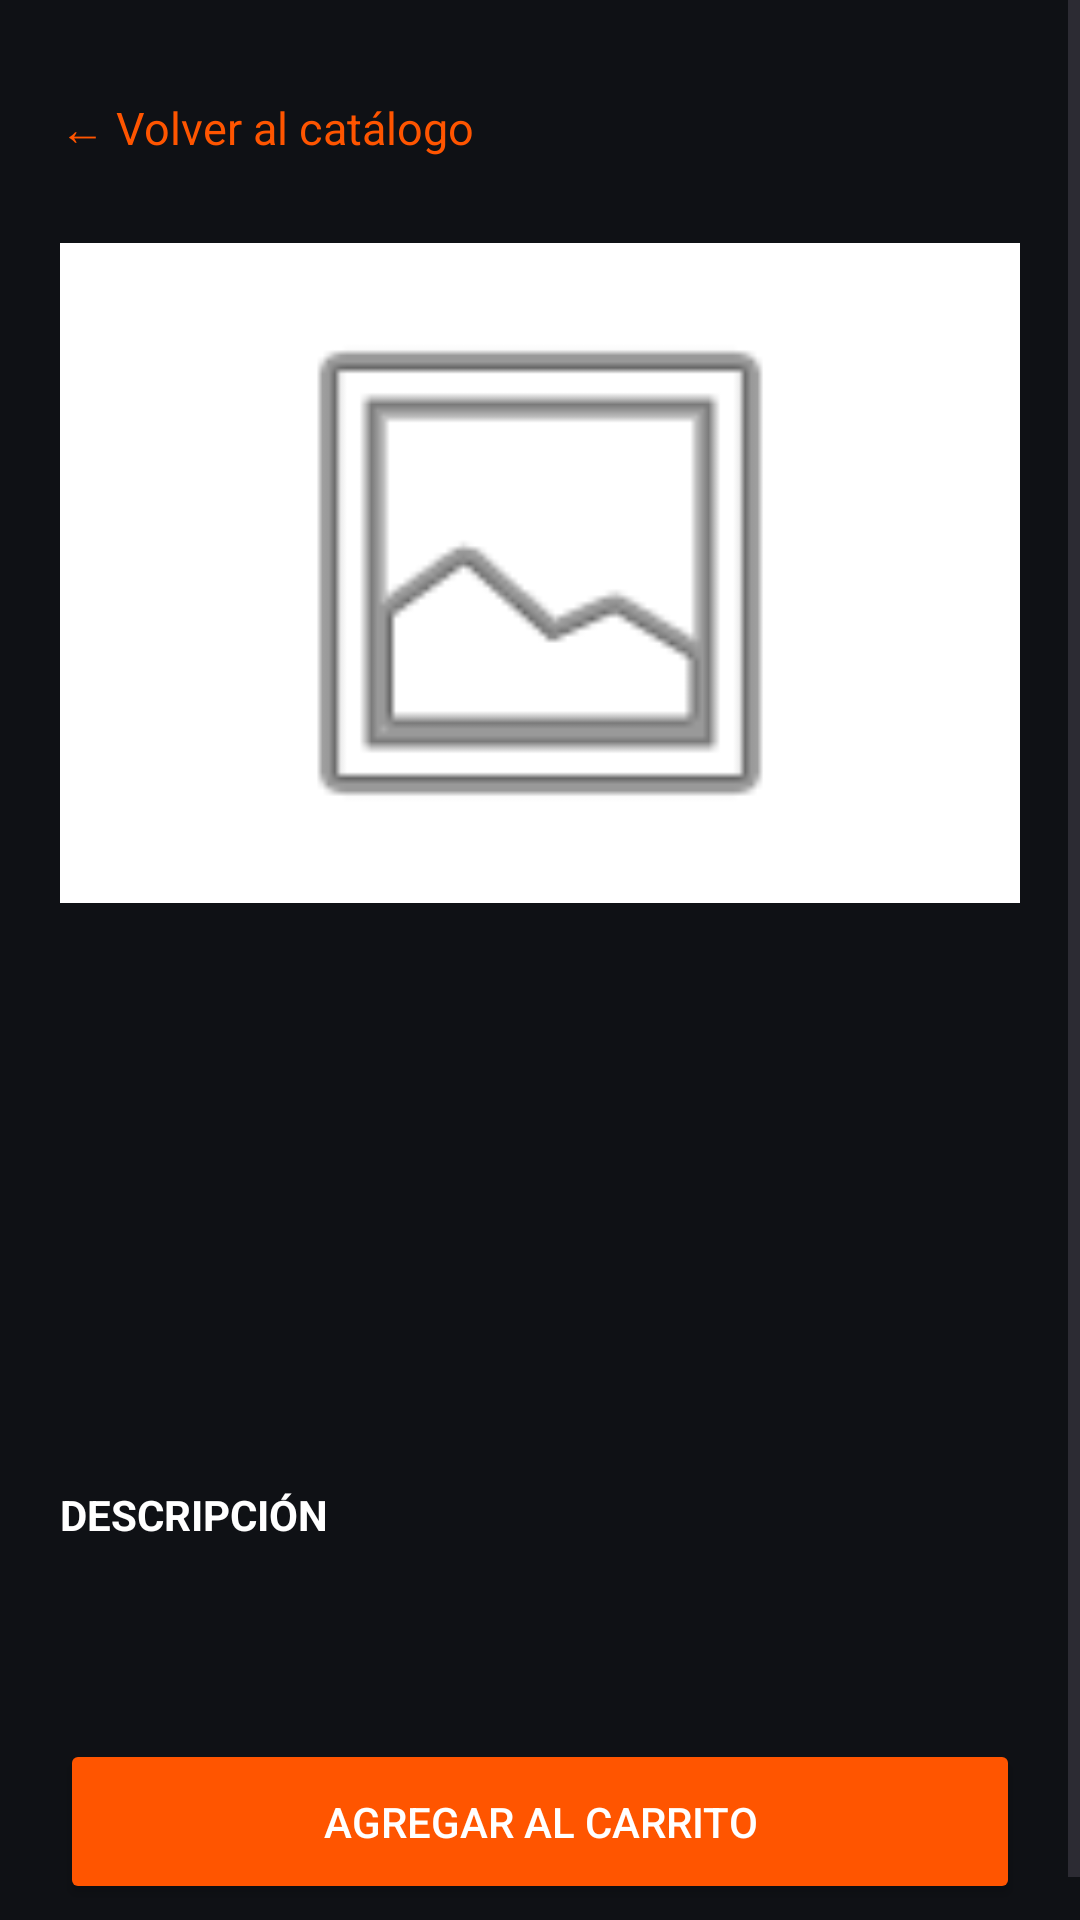

This screen was rendered from an Android layout file. Write that file and the resources it references.
<!-- AndroidManifest.xml: application theme Theme.Autorepuestos -->
<!-- res/layout/activity_detalle_producto.xml -->
<?xml version="1.0" encoding="utf-8"?>
<ScrollView
    xmlns:android="http://schemas.android.com/apk/res/android"
    android:layout_width="match_parent"
    android:layout_height="match_parent"
    android:background="@color/bg_dark"
    android:fillViewport="true">

    <LinearLayout
        android:layout_width="match_parent"
        android:layout_height="wrap_content"
        android:orientation="vertical"
        android:padding="20dp">

        <TextView
            android:id="@+id/tvVolver"
            android:layout_width="wrap_content"
            android:layout_height="wrap_content"
            android:text="← Volver al catálogo"
            android:textColor="@color/orange_primary"
            android:textSize="15sp"
            android:paddingVertical="12dp" />

        <ImageView
            android:id="@+id/imgDetalleProducto"
            android:layout_width="match_parent"
            android:layout_height="220dp"
            android:layout_marginTop="16dp"
            android:background="#FFFFFF"
            android:padding="12dp"
            android:src="@android:drawable/ic_menu_gallery"
            android:scaleType="fitCenter"
            android:contentDescription="Fotografía del repuesto" />

        <TextView
            android:id="@+id/tvDetalleCategoria"
            android:layout_width="match_parent"
            android:layout_height="wrap_content"
            android:textColor="@color/orange_primary"
            android:textSize="13sp"
            android:textStyle="bold"
            android:layout_marginTop="24dp" />

        <TextView
            android:id="@+id/tvDetalleNombre"
            android:layout_width="match_parent"
            android:layout_height="wrap_content"
            android:textColor="@color/text_white"
            android:textSize="24sp"
            android:textStyle="bold"
            android:layout_marginTop="8dp" />

        <TextView
            android:id="@+id/tvDetalleMarca"
            android:layout_width="match_parent"
            android:layout_height="wrap_content"
            android:textColor="@color/text_muted"
            android:textSize="14sp"
            android:layout_marginTop="10dp" />

        <TextView
            android:id="@+id/tvDetallePrecio"
            android:layout_width="match_parent"
            android:layout_height="wrap_content"
            android:textColor="@color/orange_primary"
            android:textSize="28sp"
            android:textStyle="bold"
            android:layout_marginTop="20dp" />

        <TextView
            android:layout_width="match_parent"
            android:layout_height="wrap_content"
            android:text="DESCRIPCIÓN"
            android:textColor="@color/text_white"
            android:textSize="14sp"
            android:textStyle="bold"
            android:layout_marginTop="26dp" />

        <TextView
            android:id="@+id/tvDetalleDescripcion"
            android:layout_width="match_parent"
            android:layout_height="wrap_content"
            android:textColor="@color/text_muted"
            android:textSize="15sp"
            android:layout_marginTop="10dp" />

        <Button
            android:id="@+id/btnAgregarCarrito"
            android:layout_width="match_parent"
            android:layout_height="55dp"
            android:layout_marginTop="35dp"
            android:text="AGREGAR AL CARRITO"
            android:textColor="@color/text_white"
            android:backgroundTint="@color/orange_primary" />

    </LinearLayout>

</ScrollView>
<!-- resources referenced by this layout -->
<resources>
  <color name="bg_dark">#0F1115</color>
  <color name="orange_primary">#FF5500</color>
  <color name="text_muted">#8A8F9E</color>
  <color name="text_white">#FFFFFF</color>
  <style name="Theme.Autorepuestos" parent="Base.Theme.Autorepuestos" />
  <style name="Base.Theme.Autorepuestos" parent="Theme.Material3.DayNight.NoActionBar">
          
          
      </style>
</resources>
